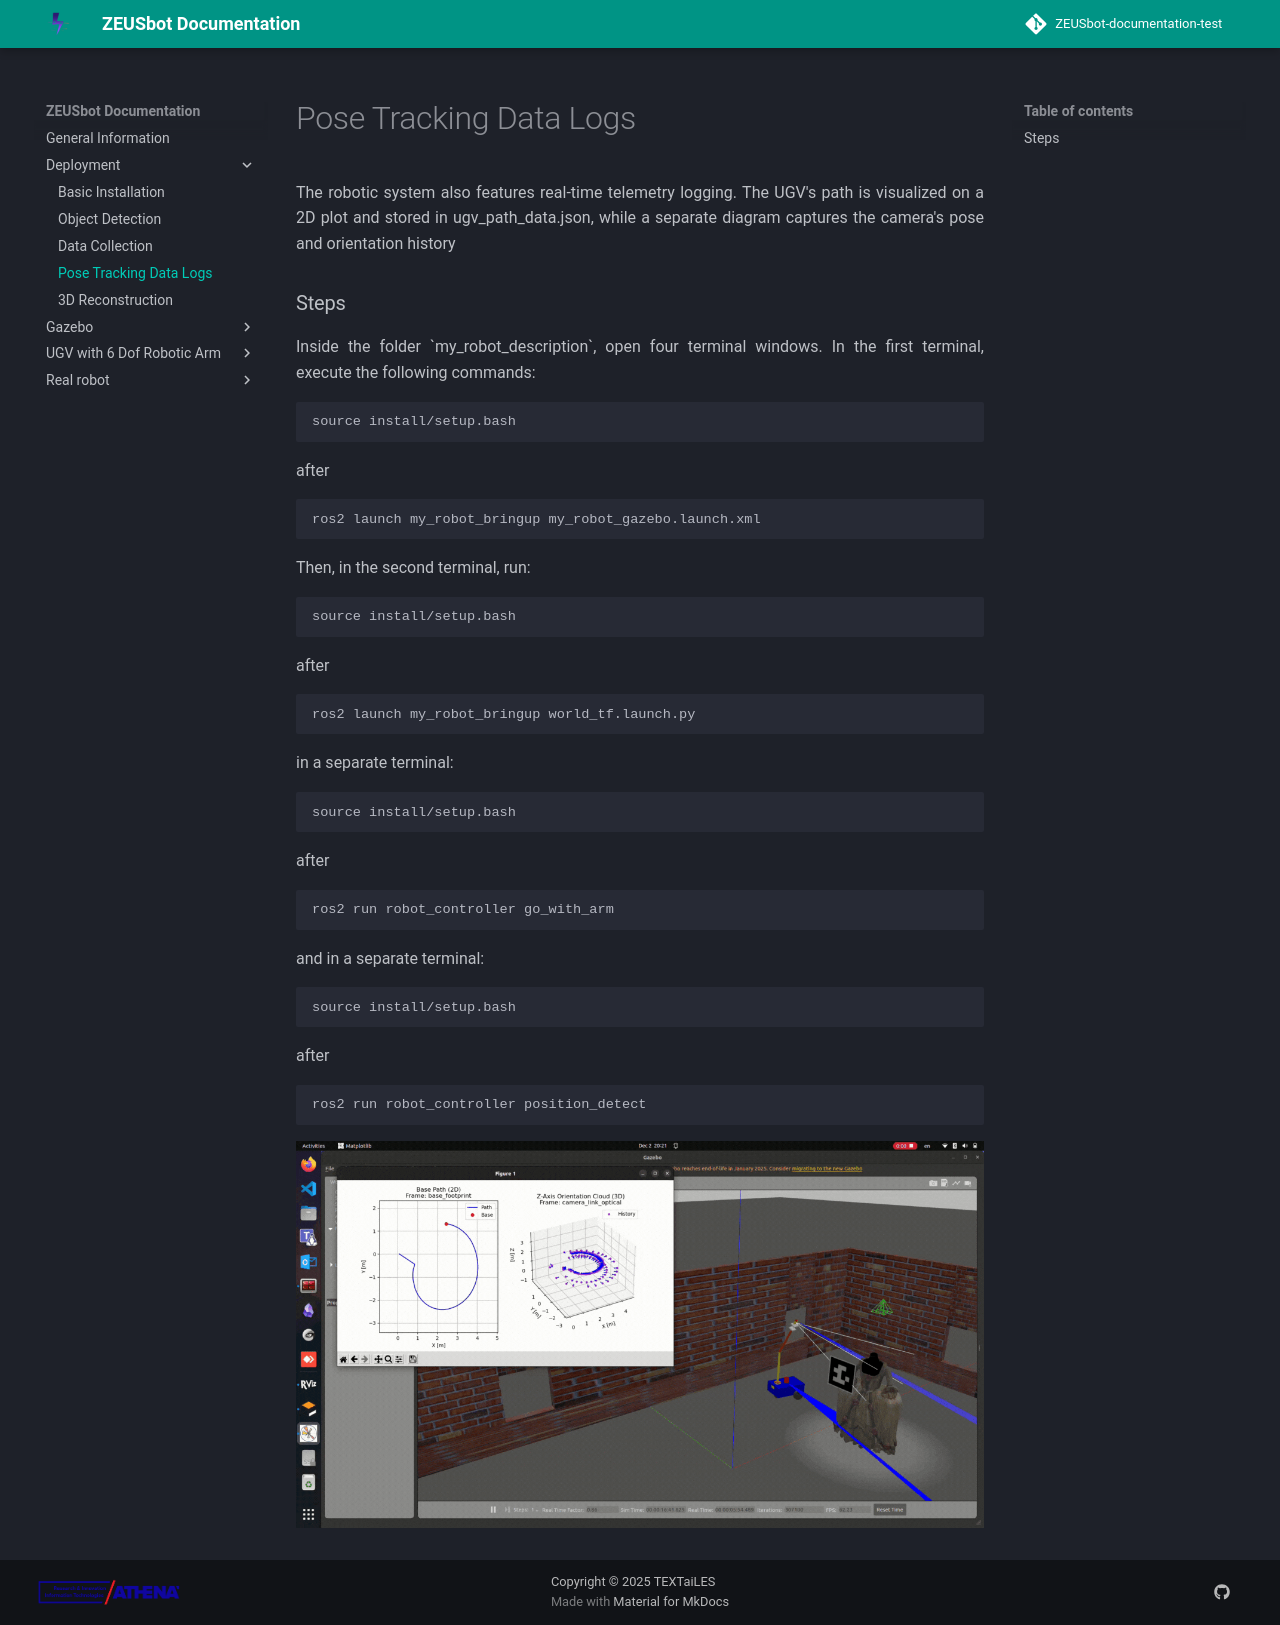

repository: TEXTaiLES/UGV-documentation · page: deployment/Pose_Tracking_Data_Logs/index.html · generator: mkdocs

# Pose Tracking Data Logs

<p style="text-align: justify;">
The robotic system also features real-time telemetry logging. The UGV's path is visualized on a 2D plot and stored in ugv_path_data.json, while a separate diagram captures the camera's pose and orientation history
</p>

### Steps

<p style="text-align: justify;">
Inside the folder `my_robot_description`, open four terminal windows.
In the first terminal, execute the following commands:
</p>
```
source install/setup.bash
```
after

```
ros2 launch my_robot_bringup my_robot_gazebo.launch.xml 
```

Then, in the second terminal, run:

```
source install/setup.bash
```
after

```
ros2 launch my_robot_bringup world_tf.launch.py
```

in a separate terminal:
```
source install/setup.bash
```
after
```
ros2 run robot_controller go_with_arm
```

and in a separate terminal:
```
source install/setup.bash
```
after
```
ros2 run robot_controller position_detect
```

<p align="center">
  <img src="../../assets/data_posi.gif" alt="Robot demo" width="700"/>
</p>
